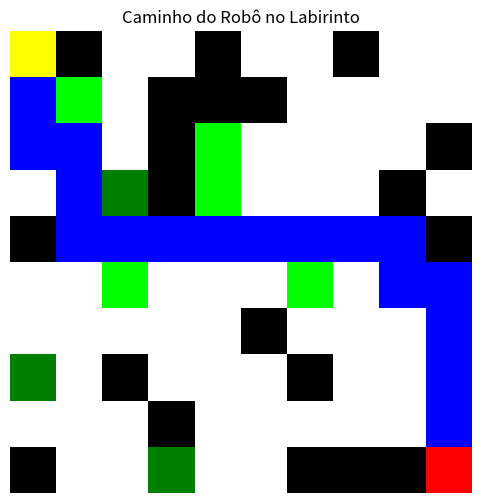

Python code for this plot:
import random
import heapq
import matplotlib.pyplot as plt
import numpy as np


# Constantes
N = 10
ENERGY_START = 50
ENERGY_5_COUNT = 5
ENERGY_10_COUNT = 3
OBSTACLE_MIN = 15
OBSTACLE_MAX = 35

# Representações
CLEAR = 0
OBSTACLE = -1
ENERGY_5 = 5
ENERGY_10 = 10
START = (0, 0)
GOAL = (9, 9)


# Geração do labirinto
def generate_maze():
    maze = [[CLEAR for _ in range(N)] for _ in range(N)]
    
    # Obstáculos
    obstacles = set()
    while len(obstacles) < random.randint(OBSTACLE_MIN, OBSTACLE_MAX):
        x, y = random.randint(0, N-1), random.randint(0, N-1)
        if (x, y) not in [START, GOAL]:
            maze[x][y] = OBSTACLE
            obstacles.add((x, y))

    # Energia +5
    energy5 = set()
    while len(energy5) < ENERGY_5_COUNT:
        x, y = random.randint(0, N-1), random.randint(0, N-1)
        if maze[x][y] == CLEAR and (x, y) not in [START, GOAL]:
            maze[x][y] = ENERGY_5
            energy5.add((x, y))
    # Energia +10
    energy10 = set()
    while len(energy10) < ENERGY_10_COUNT:
        x, y = random.randint(0, N-1), random.randint(0, N-1)
        if maze[x][y] == CLEAR and (x, y) not in [START, GOAL] and (x, y) not in energy5:
            maze[x][y] = ENERGY_10
            energy10.add((x, y))

    return maze


# Heurística de Manhattan
def heuristic(a, b):
    return abs(a[0] - b[0]) + abs(a[1] - b[1])


# Algoritmo A* com energia
def astar(maze):
    start = START
    goal = GOAL
    frontier = [(0, 0, ENERGY_START, start, [])]
    visited = set()

    while frontier:
        f, g, energy, current, path = heapq.heappop(frontier)
        if current in visited:
            continue
        visited.add(current)
        path = path + [current]

        if current == goal:
            return path, energy

        if energy <= 0:
            continue

        for dx, dy in [(-1,0), (1,0), (0,-1), (0,1)]:
            x2, y2 = current[0] + dx, current[1] + dy
            if 0 <= x2 < N and 0 <= y2 < N and maze[x2][y2] != OBSTACLE:
                pos = (x2, y2)
                if pos in visited:
                    continue
                next_energy = energy - 1
                if maze[x2][y2] == ENERGY_5:
                    next_energy += 5
                elif maze[x2][y2] == ENERGY_10:
                    next_energy += 10
                h = heuristic(pos, goal)
                heapq.heappush(frontier, (g + 1 + h, g + 1, next_energy, pos, path))

    return None, 0


# Visualizar o labirinto
def plot_maze(maze, path):
    img = np.zeros((N, N, 3), dtype=np.uint8)

    for i in range(N):
        for j in range(N):
            if maze[i][j] == OBSTACLE:
                img[i, j] = [0, 0, 0]
            elif maze[i][j] == ENERGY_5:
                img[i, j] = [0, 255, 0]
            elif maze[i][j] == ENERGY_10:
                img[i, j] = [0, 128, 0]
            else:
                img[i, j] = [255, 255, 255]

    for (x, y) in path:
        img[x, y] = [0, 0, 255]

    img[START[0], START[1]] = [255, 255, 0]
    img[GOAL[0], GOAL[1]] = [255, 0, 0]

    plt.figure(figsize=(6, 6))
    plt.imshow(img)
    plt.title("Caminho do Robô no Labirinto")
    plt.axis('off')
    plt.show()

    
# Executar
maze = generate_maze()
path, energy_left = astar(maze)
plot_maze(maze, path if path else [])
print(f"Caminho percorrido: {path}")
print(f"Passos: {len(path) if path else 0}, Energia restante: {energy_left}")